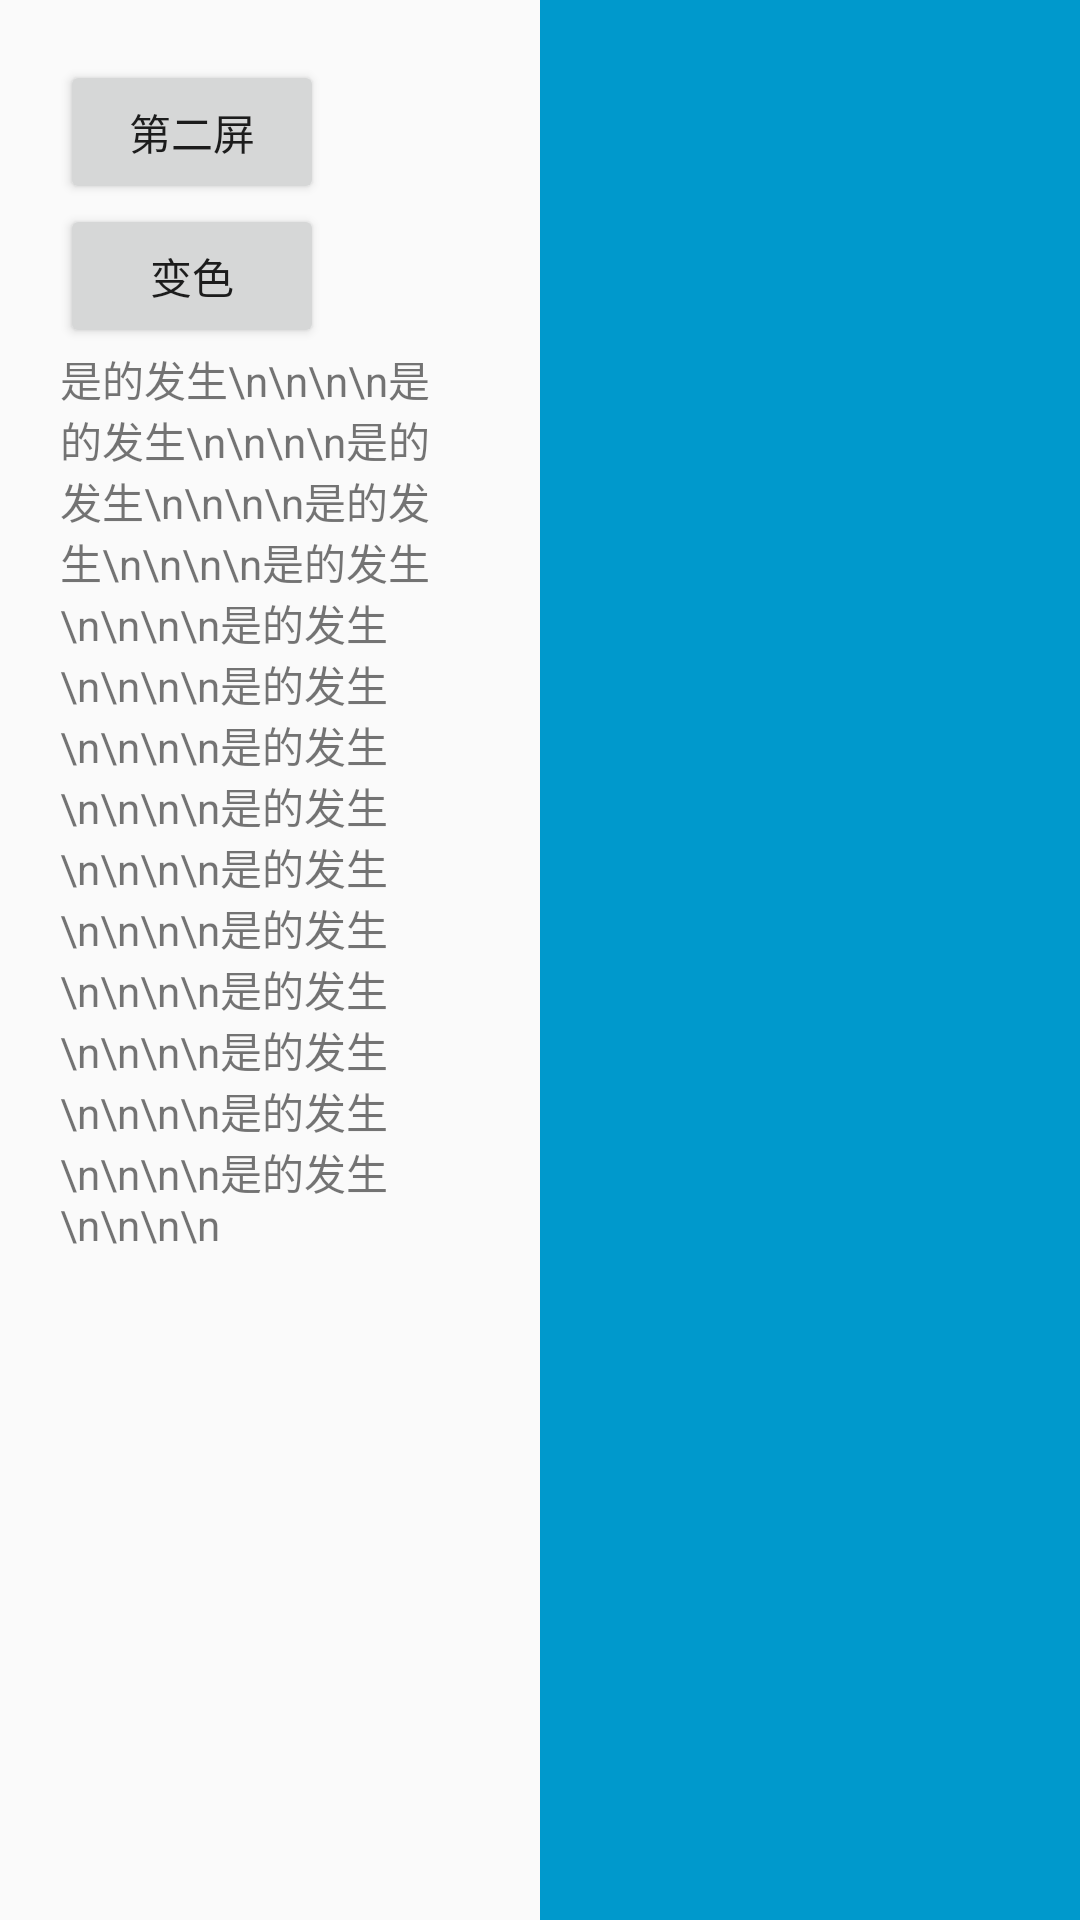

This screen was rendered from an Android layout file. Write that file and the resources it references.
<!-- AndroidManifest.xml: application theme AppTheme -->
<!-- res/layout/activity_main.xml -->
<?xml version="1.0" encoding="utf-8"?>
<RelativeLayout xmlns:android="http://schemas.android.com/apk/res/android"
    xmlns:tools="http://schemas.android.com/tools"
    android:id="@+id/top_view"
    android:layout_width="match_parent"
    android:layout_height="match_parent"
    tools:context=".TestMainActivity">

    <androidx.core.widget.NestedScrollView
        android:id="@+id/ly1"
        android:layout_width="180dp"
        android:layout_height="match_parent">

        <LinearLayout
            android:layout_width="match_parent"
            android:layout_height="match_parent"
            android:orientation="vertical"
            android:padding="20dp">

            <androidx.appcompat.widget.AppCompatButton
                android:id="@+id/test1_btn"
                android:layout_width="wrap_content"
                android:layout_height="wrap_content"
                android:text="第二屏" />

            <androidx.appcompat.widget.AppCompatButton
                android:id="@+id/test2_btn"
                android:layout_width="wrap_content"
                android:layout_height="wrap_content"
                android:text="变色" />

            <androidx.appcompat.widget.AppCompatTextView
                android:layout_width="wrap_content"
                android:layout_height="match_parent"
                android:text="是的发生\n\n\n\n是的发生\n\n\n\n是的发生\n\n\n\n是的发生\n\n\n\n是的发生\n\n\n\n是的发生\n\n\n\n是的发生\n\n\n\n是的发生\n\n\n\n是的发生\n\n\n\n是的发生\n\n\n\n是的发生\n\n\n\n是的发生\n\n\n\n是的发生\n\n\n\n是的发生\n\n\n\n是的发生\n\n\n\n" />
        </LinearLayout>
    </androidx.core.widget.NestedScrollView>

    <LinearLayout
        android:id="@+id/ly2"
        android:layout_width="match_parent"
        android:layout_height="match_parent"
        android:layout_toEndOf="@+id/ly1"
        android:background="@android:color/holo_blue_dark"
        android:orientation="vertical"></LinearLayout>

</RelativeLayout>
<!-- resources referenced by this layout -->
<resources>
  <style name="AppTheme" parent="Theme.AppCompat.Light.DarkActionBar">
          
          <item name="colorPrimary">@color/colorPrimary</item>
          <item name="colorPrimaryDark">@color/colorPrimaryDark</item>
          <item name="colorAccent">@color/colorAccent</item>
      </style>
  <!-- not gathered from this repository: default colours our renderer supplied (Android Studio template values) -->
  <color name="colorPrimary">#FF6200EE</color>
  <color name="colorPrimaryDark">#FF3700B3</color>
  <color name="colorAccent">#FF03DAC5</color>
</resources>
